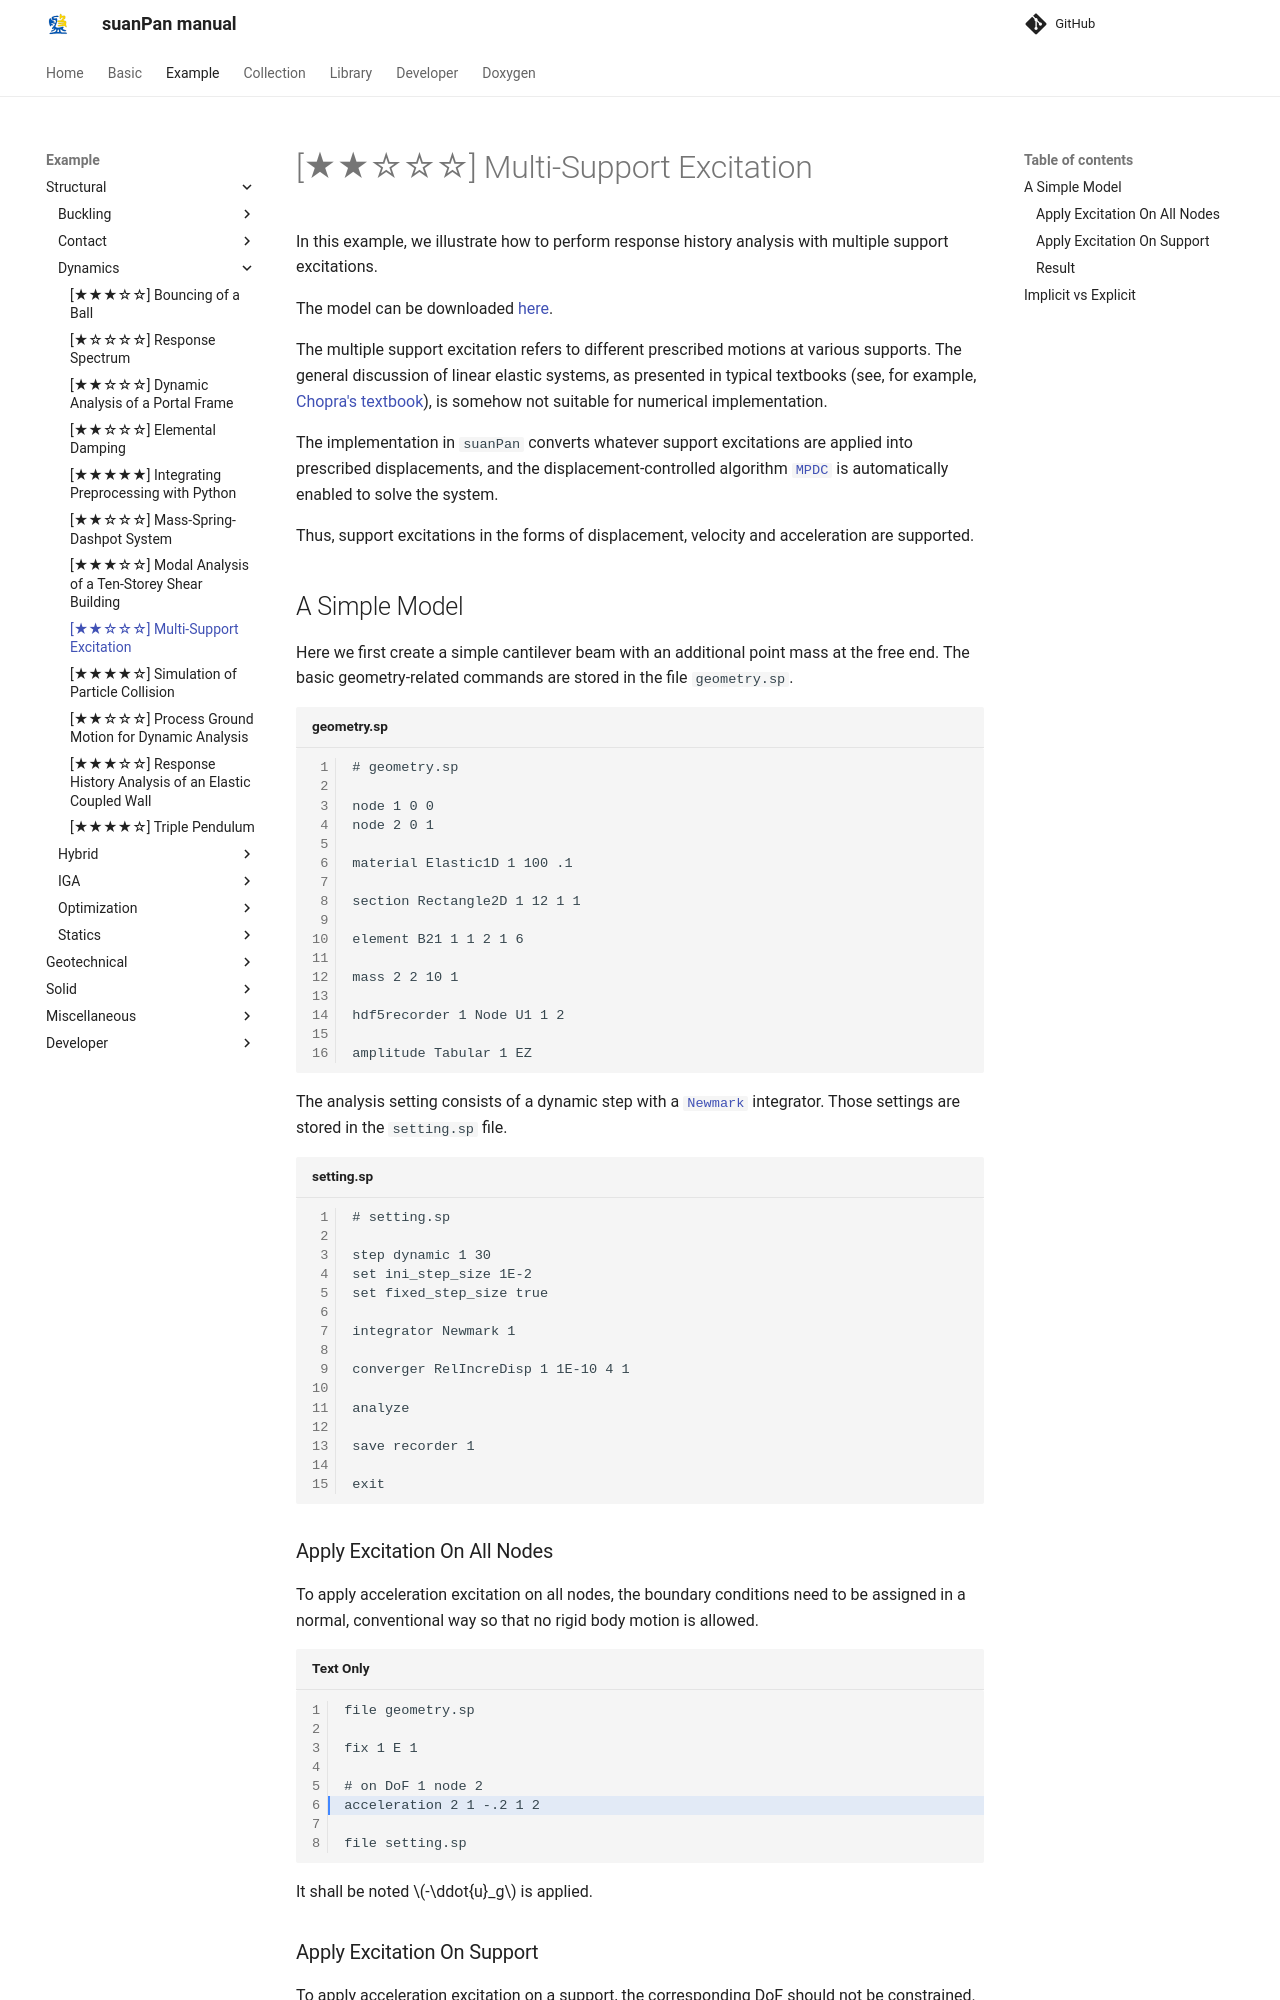

repository: TLCFEM/suanPan-manual · page: 4.4/Example/Structural/Dynamics/multi-support-excitation/index.html · generator: mkdocs

# [★★☆☆☆] Multi-Support Excitation

In this example, we illustrate how to perform response history analysis with multiple support excitations.

The model can be downloaded [here](multi-support-excitation.zip).

The multiple support excitation refers to different prescribed motions at various supports.
The general discussion of linear elastic systems, as presented in typical textbooks (see, for example, [Chopra's textbook](https://www.pearson.com/us/higher-education/program/Chopra-Dynamics-of-Structures-5th-Edition/PGM1101746.html)), is somehow not suitable for numerical implementation.

The implementation in `suanPan` converts whatever support excitations are applied into prescribed displacements, and the displacement-controlled algorithm [`MPDC`](../../../Library/Solver/MPDC.md) is automatically enabled to solve the system.

Thus, support excitations in the forms of displacement, velocity and acceleration are supported.

## A Simple Model

Here we first create a simple cantilever beam with an additional point mass at the free end.
The basic geometry-related commands are stored in the file `geometry.sp`.

```text title="geometry.sp"
# geometry.sp

node 1 0 0
node 2 0 1

material Elastic1D 1 100 .1

section Rectangle2D 1 12 1 1

element B21 1 1 2 1 6

mass 2 2 10 1

hdf5recorder 1 Node U1 1 2

amplitude Tabular 1 EZ
```

The analysis setting consists of a dynamic step with a [`Newmark`](../../../Library/Integrator/Implicit/Newmark/Newmark.md) integrator.
Those settings are stored in the `setting.sp` file.

```text title="setting.sp"
# setting.sp

step dynamic 1 30
set ini_step_size 1E-2
set fixed_step_size true

integrator Newmark 1

converger RelIncreDisp 1 1E-10 4 1

analyze

save recorder 1

exit
```

### Apply Excitation On All Nodes

To apply acceleration excitation on all nodes, the boundary conditions need to be assigned in a normal, conventional way so that no rigid body motion is allowed.

```text hl_lines="6"
file geometry.sp

fix 1 E 1

# on DoF 1 node 2
acceleration 2 1 -.2 1 2

file setting.sp
```

It shall be noted $$-\ddot{u}_g$$ is applied.

### Apply Excitation On Support

To apply acceleration excitation on a support, the corresponding DoF should not be constrained.
Thus, rigid body motions are expected.

```text hl_lines="6"
file geometry.sp

fix 1 2 1
fix 2 3 1

# on DoF 1 node 1
supportacceleration 2 1 .2 1 1

file setting.sp
```

Now it is ready to perform the analysis.
